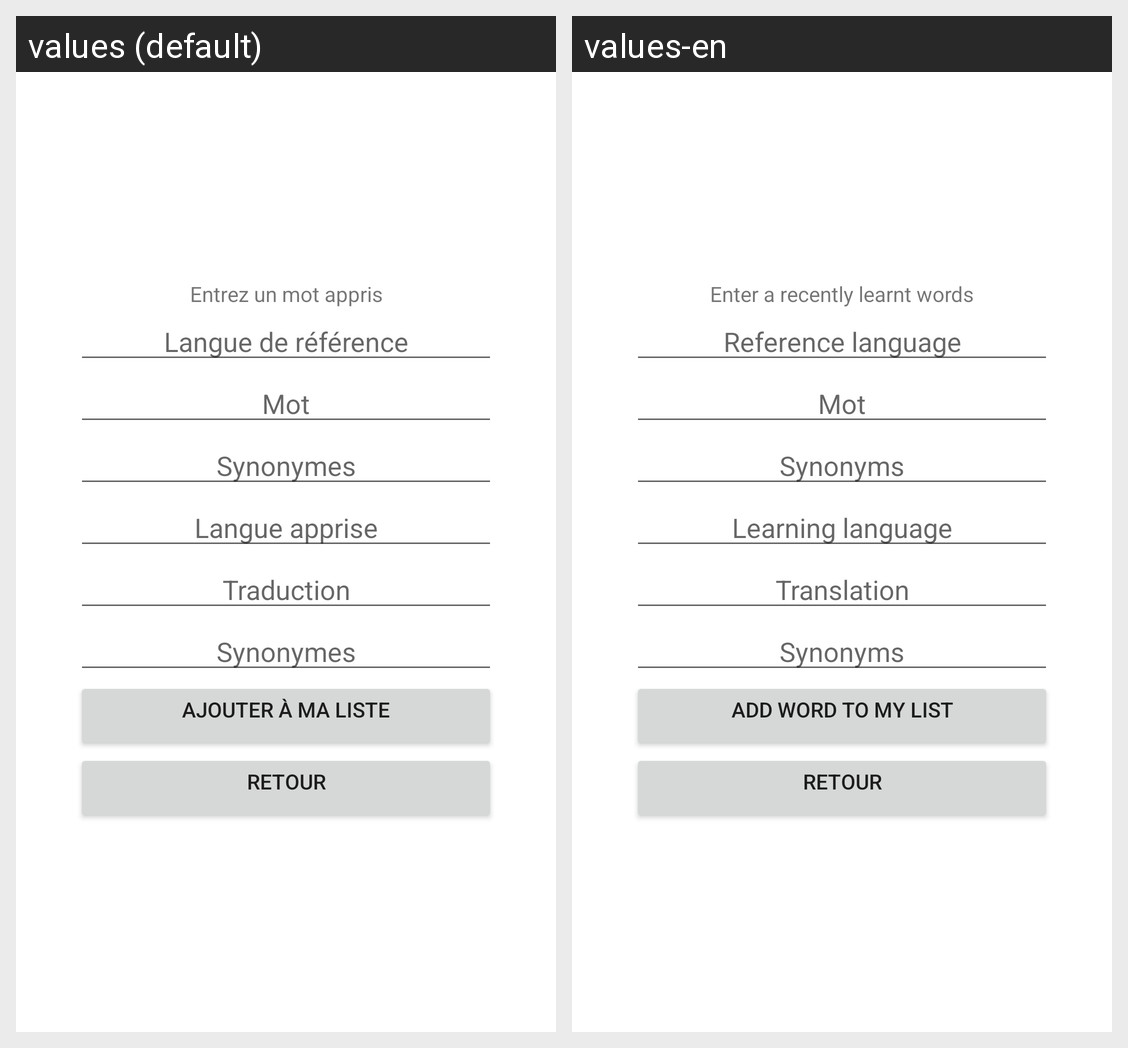

For this localized Android screen grid, give each drawn string resource with its value in every locale shown.
Android screen res/layout/activity_add_word.xml rendered under 2 locales, left to right: values (default), values-en. Device: Nexus 5 (rendered at 1080×1920; each locale shown at half size, 540×960, under a caption strip naming it); theme Theme.DicoQuizz.NoActionBar.
Strings drawn on this screen, with the default value and each locale's value (text and hints the layout hard-codes, and strings that could not be matched under every locale, appear in the picture but are not listed):

enterLearningWord
  values: Entrez un mot appris
  values-en: Enter a recently learnt words

referenceLang
  values: Langue de référence
  values-en: Reference language

referenceWord
  values: Mot
  values-en: Mot

referenceWordSynonyms
  values: Synonymes
  values-en: Synonyms

translationLang
  values: Langue apprise
  values-en: Learning language

wordTranslation
  values: Traduction
  values-en: Translation

wordTranslatedSynonyms
  values: Synonymes
  values-en: Synonyms

buttonAddWordToMyList
  values: Ajouter à ma liste
  values-en: Add word to my list

buttonBackToHomeActivity
  values: Retour
  values-en: Retour
